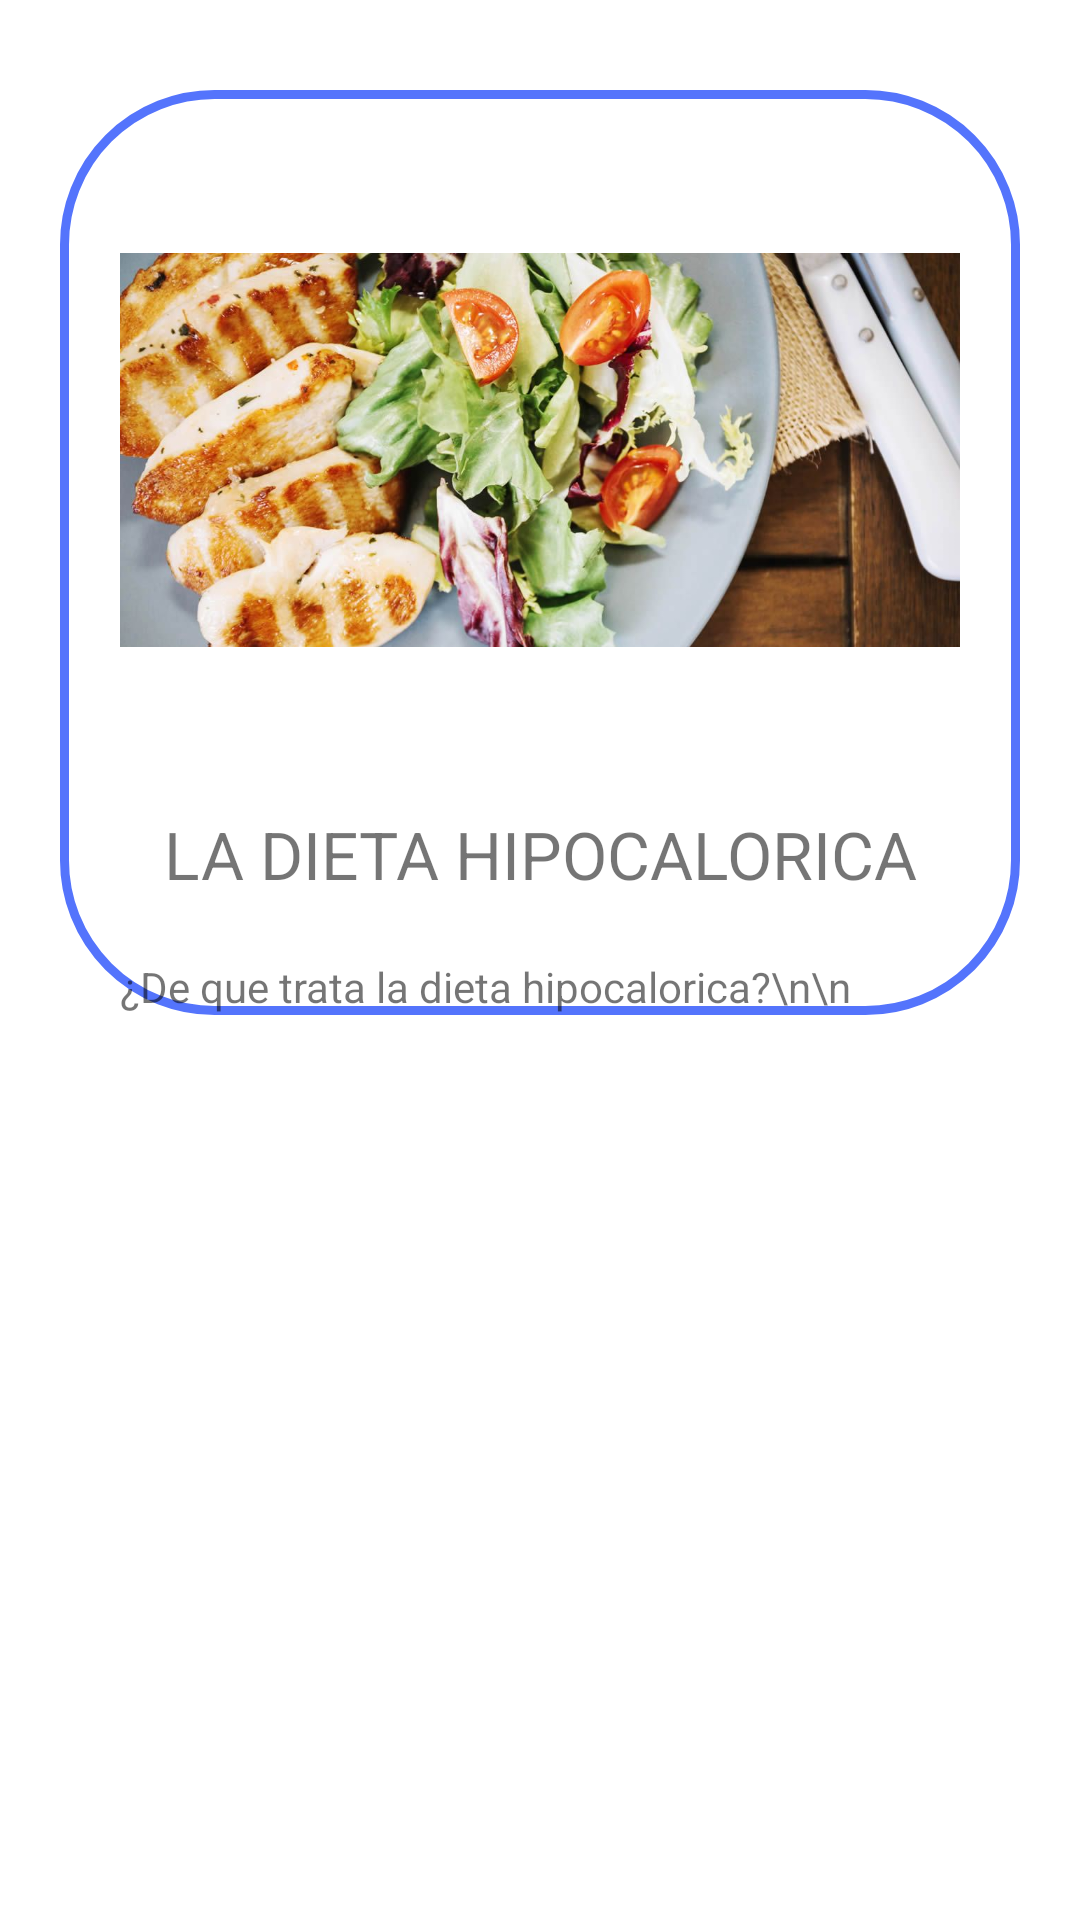

Produce the Android XML layout that renders to this screen, including the resource entries it uses.
<!-- AndroidManifest.xml: application theme Theme.Gym -->
<!-- res/layout/activity_dieta_hipocalorica.xml -->
<?xml version="1.0" encoding="utf-8"?>
<androidx.constraintlayout.widget.ConstraintLayout xmlns:android="http://schemas.android.com/apk/res/android"
    xmlns:app="http://schemas.android.com/apk/res-auto"
    xmlns:tools="http://schemas.android.com/tools"
    android:layout_width="match_parent"
    android:layout_height="match_parent"
    tools:context=".DietaHipocalorica">

    <ScrollView
        android:layout_width="wrap_content"
        android:layout_height="match_parent"
        tools:ignore="MissingConstraints">

        <LinearLayout
            android:layout_width="match_parent"
            android:layout_height="wrap_content"
            android:orientation="vertical"
            android:background="@drawable/user_design"
            android:layout_marginTop="30dp"
            android:layout_marginRight="20dp"
            android:layout_marginLeft="20dp"
            android:layout_marginBottom="30dp"
            app:layout_constraintEnd_toEndOf="parent"
            app:layout_constraintStart_toStartOf="parent"
            app:layout_constraintTop_toTopOf="parent">

            <LinearLayout
                android:layout_width="match_parent"
                android:layout_height="wrap_content"
                android:orientation="vertical" />

                <ImageView
                    android:id="@+id/imageView"
                    android:layout_width="match_parent"
                    android:layout_height="200dp"
                    android:layout_marginLeft="20dp"
                    android:layout_marginTop="20dp"
                    android:layout_marginRight="20dp"
                    app:srcCompat="@drawable/dieta_hipocalorica" />

                <TextView
                    android:id="@+id/textView"
                    android:layout_width="match_parent"
                    android:layout_height="wrap_content"
                    android:layout_marginLeft="20dp"
                    android:layout_marginTop="20dp"
                    android:layout_marginRight="20dp"
                    android:gravity="center"
                    android:text="LA DIETA HIPOCALORICA"
                    android:textSize="22dp" />

                <TextView
                    android:layout_width="match_parent"
                    android:layout_height="wrap_content"
                    android:layout_marginLeft="20dp"
                    android:layout_marginTop="20dp"
                    android:layout_marginRight="20dp"
                    android:text="¿De que trata la dieta hipocalorica?\n\n " />



        </LinearLayout>
    </ScrollView>
</androidx.constraintlayout.widget.ConstraintLayout>
<!-- resources referenced by this layout -->
<resources>
  <!-- drawable dieta_hipocalorica: jpg bitmap (drawable, 104200 bytes) -->
  <!-- drawable user_design (drawable) -->
  <?xml version="1.0" encoding="utf-8"?>
  <shape xmlns:android="http://schemas.android.com/apk/res/android">
      <stroke android:width="3dp" android:color="@color/azul_logo" />
      <solid android:color="@color/azul_logo"/>
      <corners android:radius="50dp"/>
      <gradient android:angle="-90" android:startColor="#00000000" android:endColor="#00000000" />
  </shape>
  <style name="Theme.Gym" parent="Theme.MaterialComponents.DayNight.DarkActionBar">
          
          <item name="colorPrimary">@color/purple_500</item>
          <item name="colorPrimaryVariant">@color/purple_700</item>
          <item name="colorOnPrimary">@color/white</item>
          
          <item name="colorSecondary">@color/teal_200</item>
          <item name="colorSecondaryVariant">@color/teal_700</item>
          <item name="colorOnSecondary">@color/black</item>
          
          <item name="android:statusBarColor" tools:targetApi="l">?attr/colorPrimaryVariant</item>
          
      </style>
  <color name="azul_logo">#5474fc</color>
  <!-- not gathered from this repository: default colours our renderer supplied (Android Studio template values) -->
  <color name="purple_500">#FF6200EE</color>
  <color name="purple_700">#FF3700B3</color>
  <color name="teal_200">#FF03DAC5</color>
  <color name="teal_700">#FF018786</color>
  <color name="black">#FF000000</color>
  <color name="white">#FFFFFFFF</color>
</resources>
